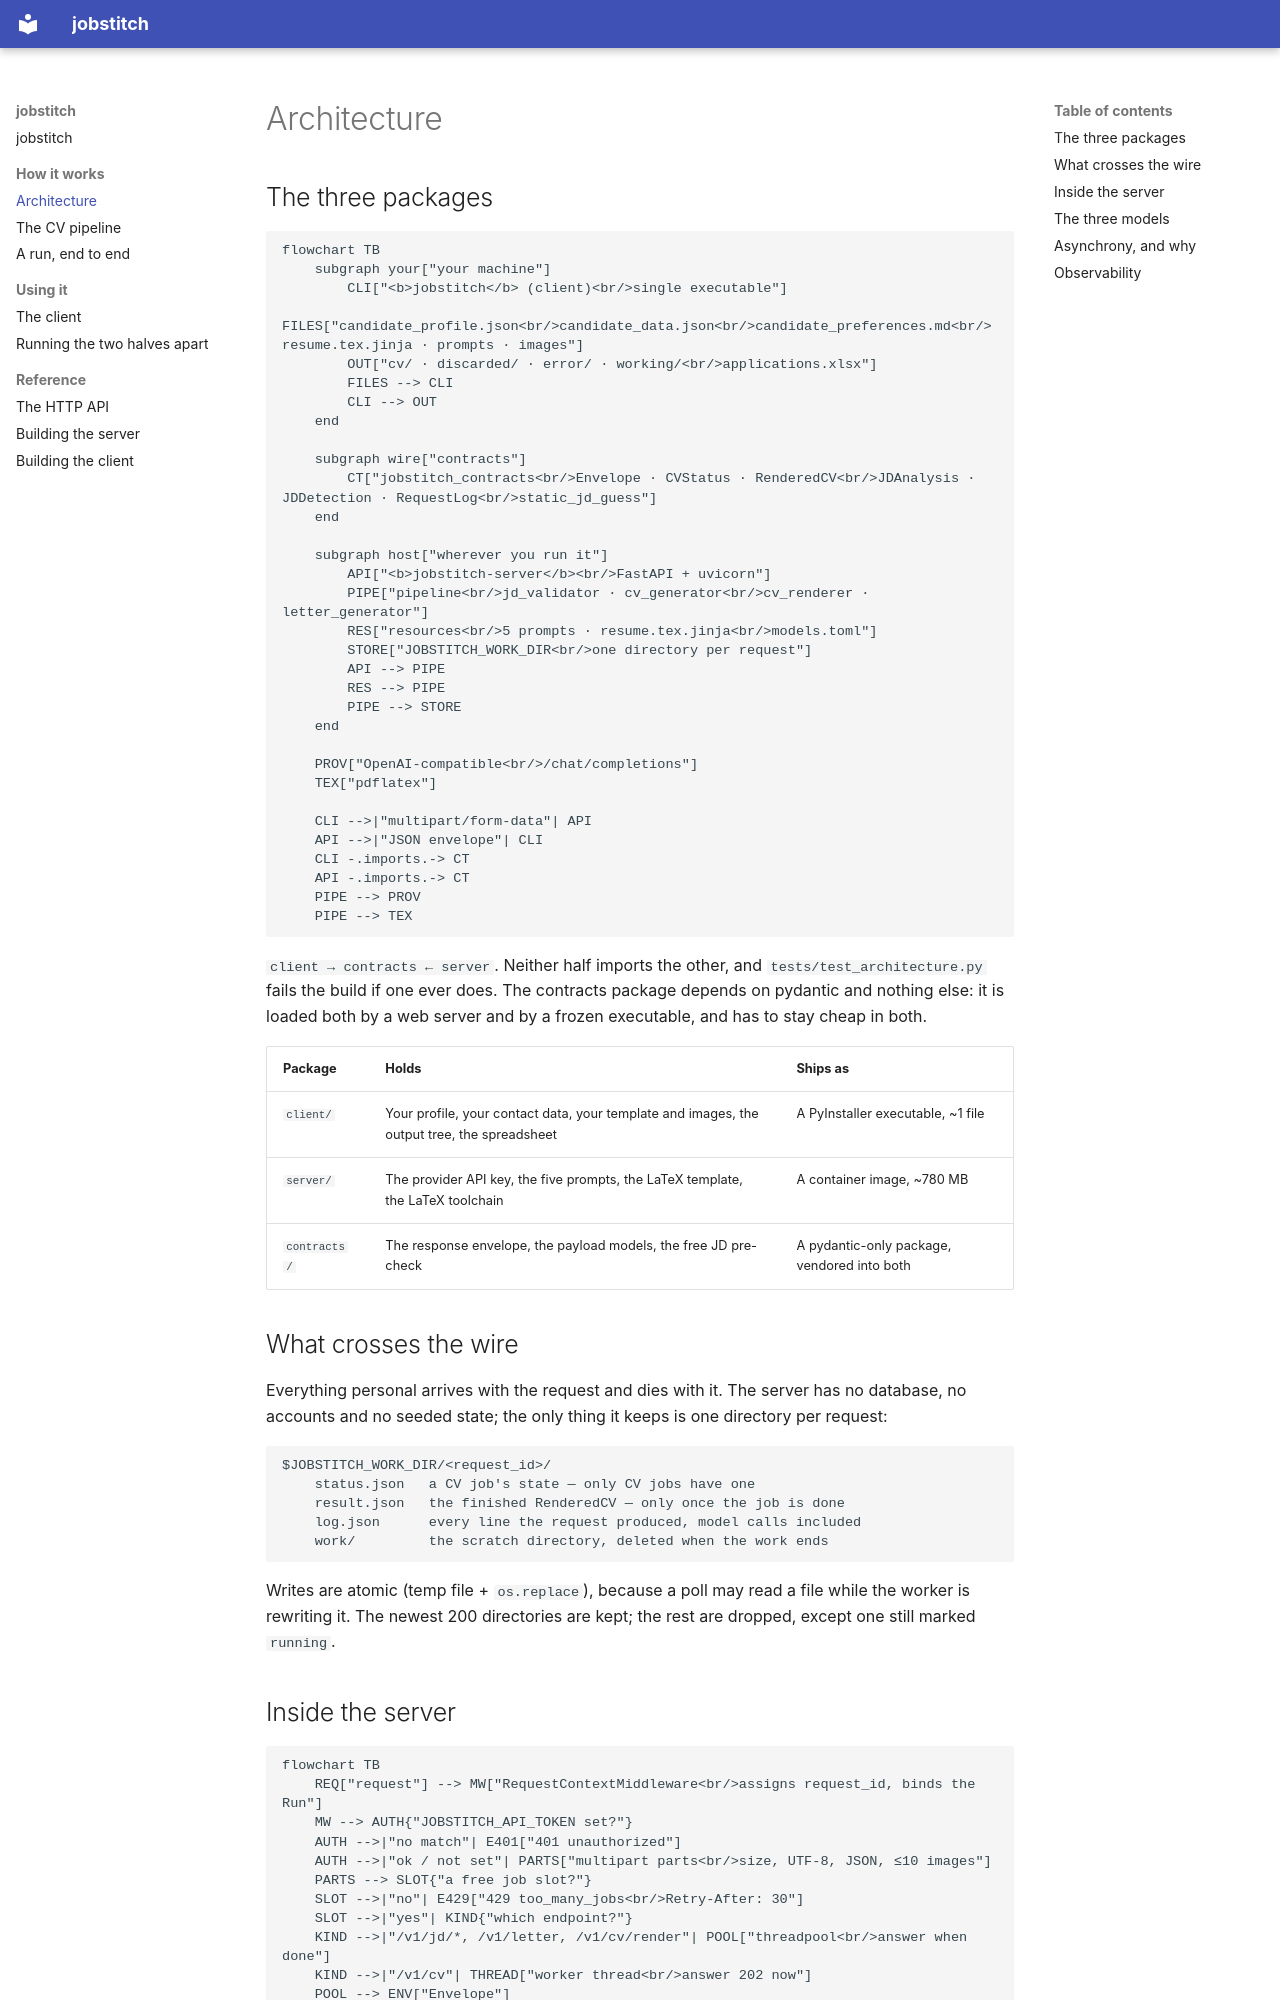

repository: gcontini/jobstitch · page: architecture/index.html · generator: mkdocs

# Architecture

## The three packages

```mermaid
flowchart TB
    subgraph your["your machine"]
        CLI["<b>jobstitch</b> (client)<br/>single executable"]
        FILES["candidate_profile.json<br/>candidate_data.json<br/>candidate_preferences.md<br/>resume.tex.jinja · prompts · images"]
        OUT["cv/ · discarded/ · error/ · working/<br/>applications.xlsx"]
        FILES --> CLI
        CLI --> OUT
    end

    subgraph wire["contracts"]
        CT["jobstitch_contracts<br/>Envelope · CVStatus · RenderedCV<br/>JDAnalysis · JDDetection · RequestLog<br/>static_jd_guess"]
    end

    subgraph host["wherever you run it"]
        API["<b>jobstitch-server</b><br/>FastAPI + uvicorn"]
        PIPE["pipeline<br/>jd_validator · cv_generator<br/>cv_renderer · letter_generator"]
        RES["resources<br/>5 prompts · resume.tex.jinja<br/>models.toml"]
        STORE["JOBSTITCH_WORK_DIR<br/>one directory per request"]
        API --> PIPE
        RES --> PIPE
        PIPE --> STORE
    end

    PROV["OpenAI-compatible<br/>/chat/completions"]
    TEX["pdflatex"]

    CLI -->|"multipart/form-data"| API
    API -->|"JSON envelope"| CLI
    CLI -.imports.-> CT
    API -.imports.-> CT
    PIPE --> PROV
    PIPE --> TEX
```

`client → contracts ← server`. Neither half imports the other, and
`tests/test_architecture.py` fails the build if one ever does. The contracts
package depends on pydantic and nothing else: it is loaded both by a web
server and by a frozen executable, and has to stay cheap in both.

| Package | Holds | Ships as |
|---|---|---|
| `client/` | Your profile, your contact data, your template and images, the output tree, the spreadsheet | A PyInstaller executable, ~1 file |
| `server/` | The provider API key, the five prompts, the LaTeX template, the LaTeX toolchain | A container image, ~780 MB |
| `contracts/` | The response envelope, the payload models, the free JD pre-check | A pydantic-only package, vendored into both |

## What crosses the wire

Everything personal arrives with the request and dies with it. The server has
no database, no accounts and no seeded state; the only thing it keeps is one
directory per request:

```text
$JOBSTITCH_WORK_DIR/<request_id>/
    status.json   a CV job's state — only CV jobs have one
    result.json   the finished RenderedCV — only once the job is done
    log.json      every line the request produced, model calls included
    work/         the scratch directory, deleted when the work ends
```

Writes are atomic (temp file + `os.replace`), because a poll may read a file
while the worker is rewriting it. The newest 200 directories are kept; the
rest are dropped, except one still marked `running`.
